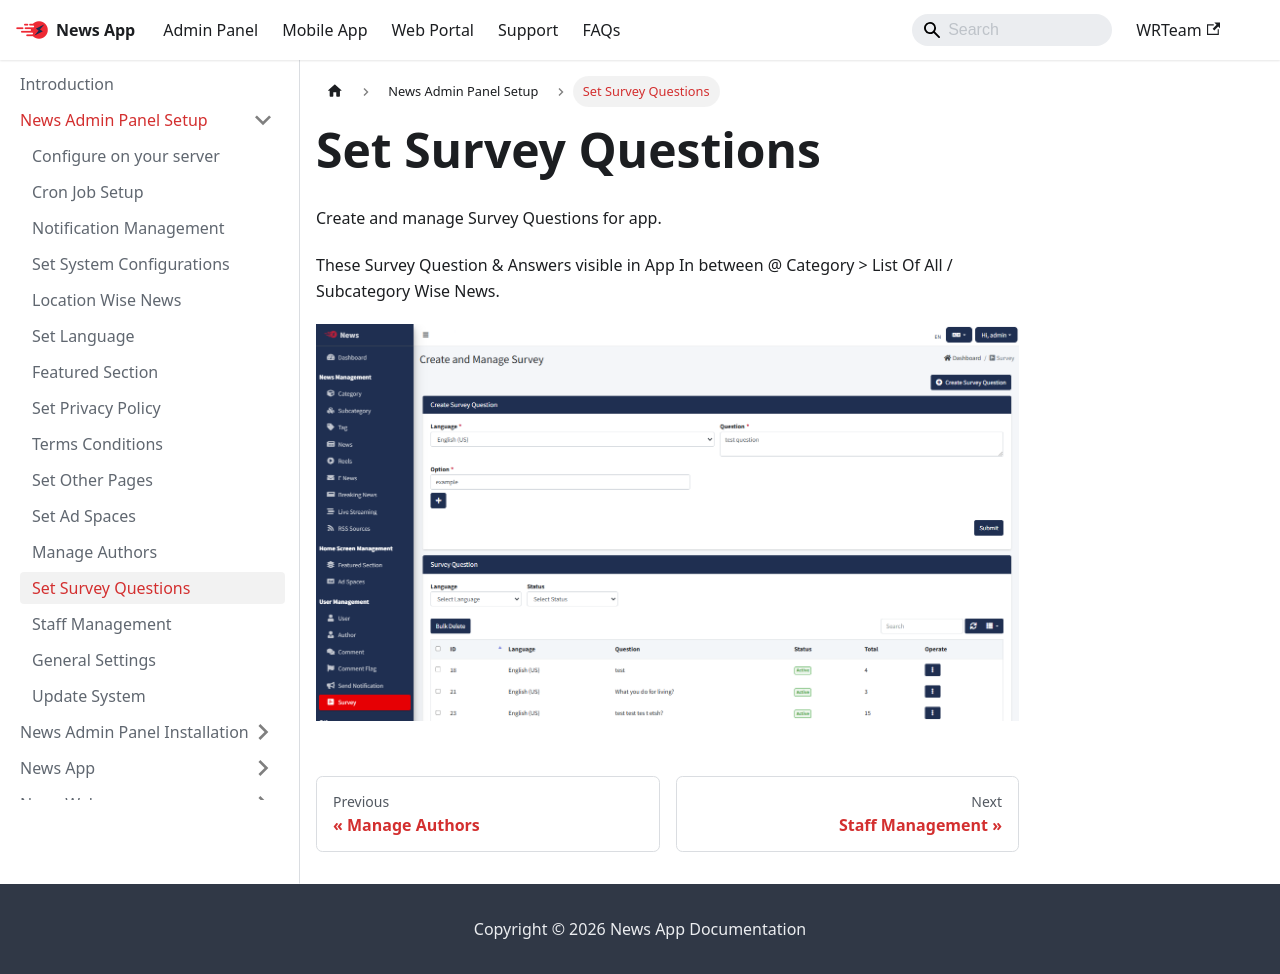

repository: WRTeam-in/news-doc · page: docs/admin/survey/index.html · generator: docusaurus

---
sidebar_position: 12
---

# Set Survey Questions

Create and manage Survey Questions for app.

These Survey Question & Answers visible in App In between @ Category > List Of All / Subcategory Wise News.

[![Survey Questions](/images/panel/survey_questions.png)](/images/panel/survey_questions.png)
